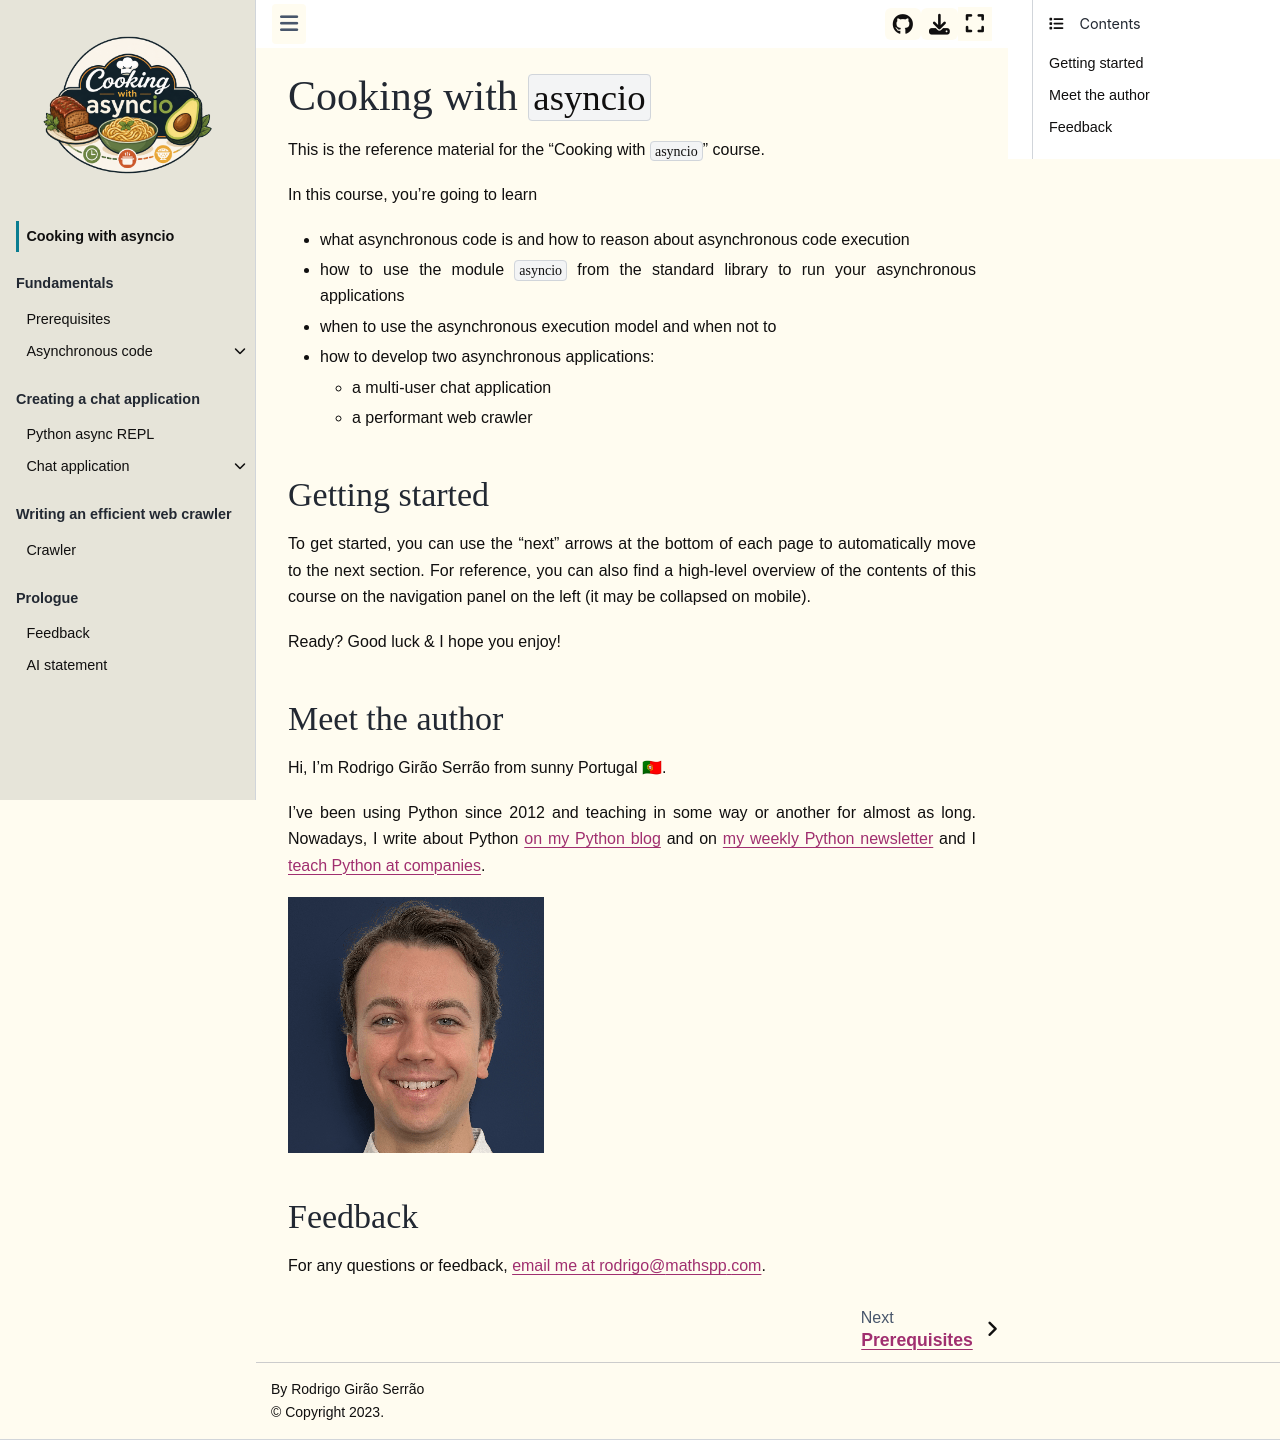

repository: mathspp/asyncio · page: intro.html · generator: jekyll

# Cooking with `asyncio`

This is the reference material for the “Cooking with `asyncio`” course.

In this course, you're going to learn
 - what asynchronous code is and how to reason about asynchronous code execution
 - how to use the module `asyncio` from the standard library to run your asynchronous applications
 - when to use the asynchronous execution model and when not to
 - how to develop two asynchronous applications:
   - a multi-user chat application
   - a performant web crawler

## Getting started

To get started, you can use the “next” arrows at the bottom of each page to automatically move to the next section.
For reference, you can also find a high-level overview of the contents of this course on the navigation panel on the left (it may be collapsed on mobile).

Ready?
Good luck & I hope you enjoy!

## Meet the author

Hi, I'm Rodrigo Girão Serrão from sunny Portugal 🇵🇹.

I've been using Python since 2012 and teaching in some way or another for almost as long.
Nowadays, I write about Python [on my Python blog](https://mathspp.com/blog) and on [my weekly Python newsletter](https://mathspp.com/insider) and I [teach Python at companies](https://mathspp.com/trainings).

![A headshot of Rodrigo Girão Serrão](_static/rodrigo_256.png)

## Feedback

For any questions or feedback, [email me at rodrigo@mathspp.com](mailto:rodrigo@mathspp.com).
